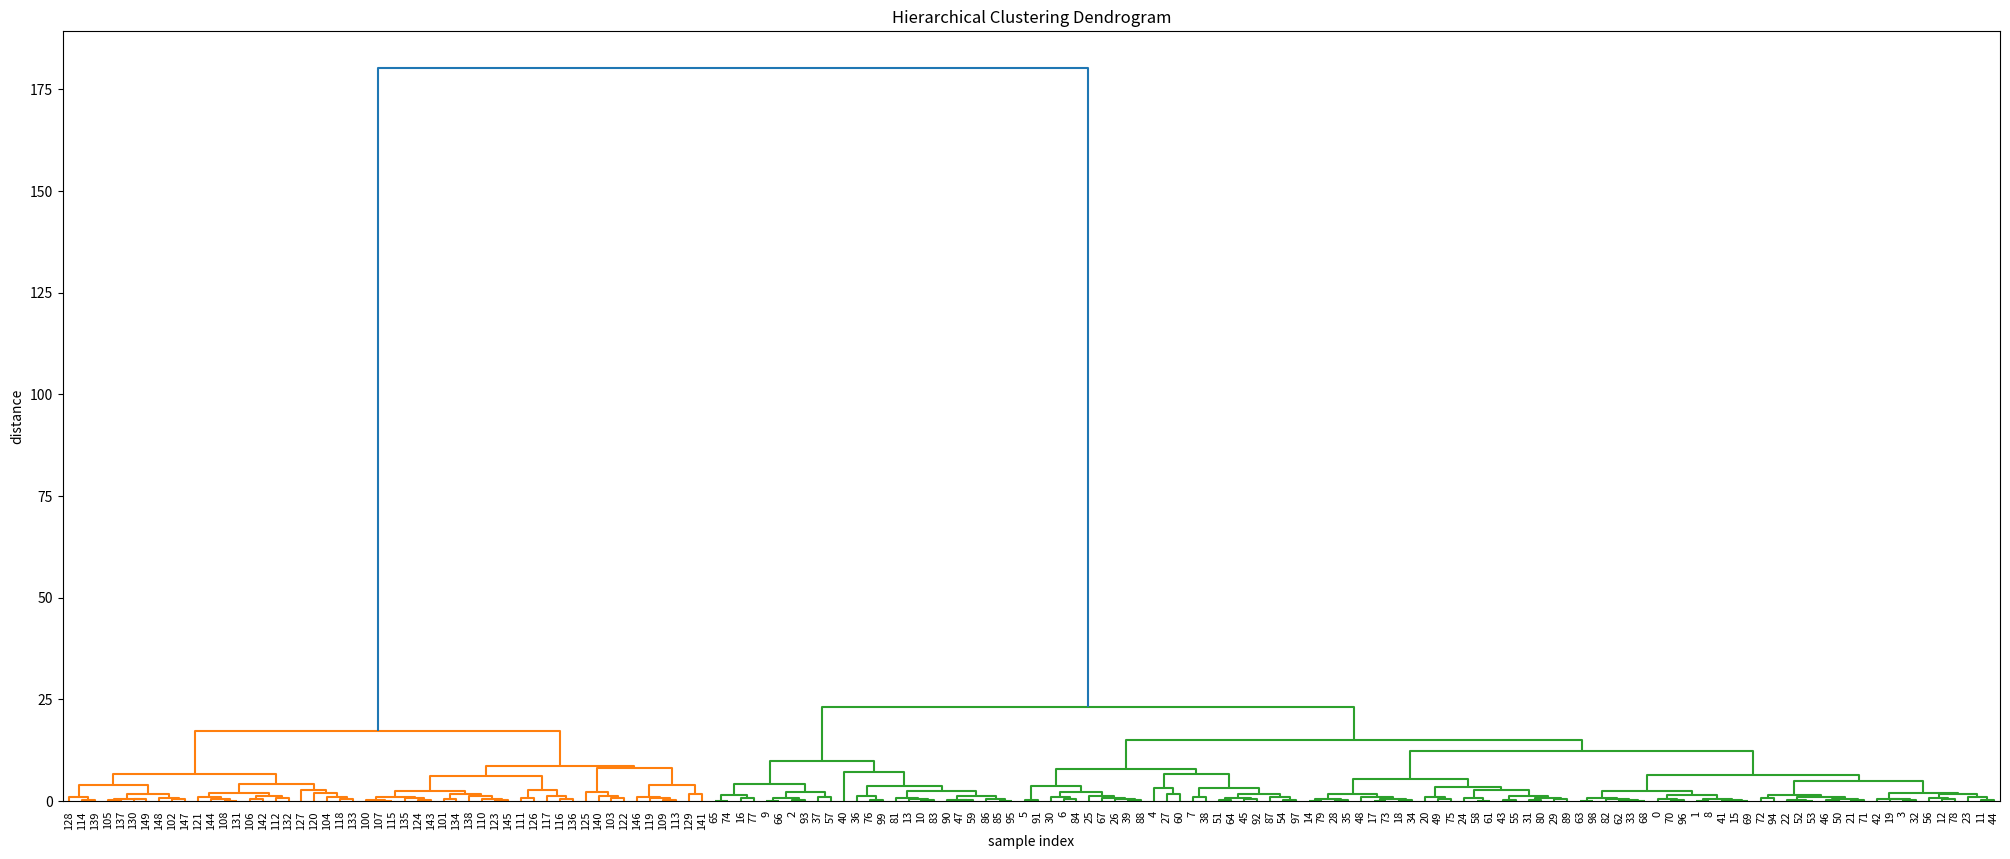

Recreate this plot in Python.
from matplotlib import pyplot as plt
from scipy.cluster.hierarchy import dendrogram, linkage
from scipy.spatial.distance import pdist
import numpy as np

np.set_printoptions(precision=5, suppress=True)  # suppress scientific

np.random.seed(4711)  # for repeatability of this tutorial
a = np.random.multivariate_normal([10, 0], [[3, 1], [1, 4]], size=[100,])
b = np.random.multivariate_normal([0, 20], [[3, 1], [1, 4]], size=[50,])
X = np.concatenate((a, b),)


Z = linkage(X, 'ward')



# calculate full dendrogram
plt.figure(figsize=(25, 10))
plt.title('Hierarchical Clustering Dendrogram')
plt.xlabel('sample index')
plt.ylabel('distance')
dendrogram(
    Z,
    leaf_rotation=90.,  # rotates the x axis labels
    leaf_font_size=8.,  # font size for the x axis labels
)
plt.show()